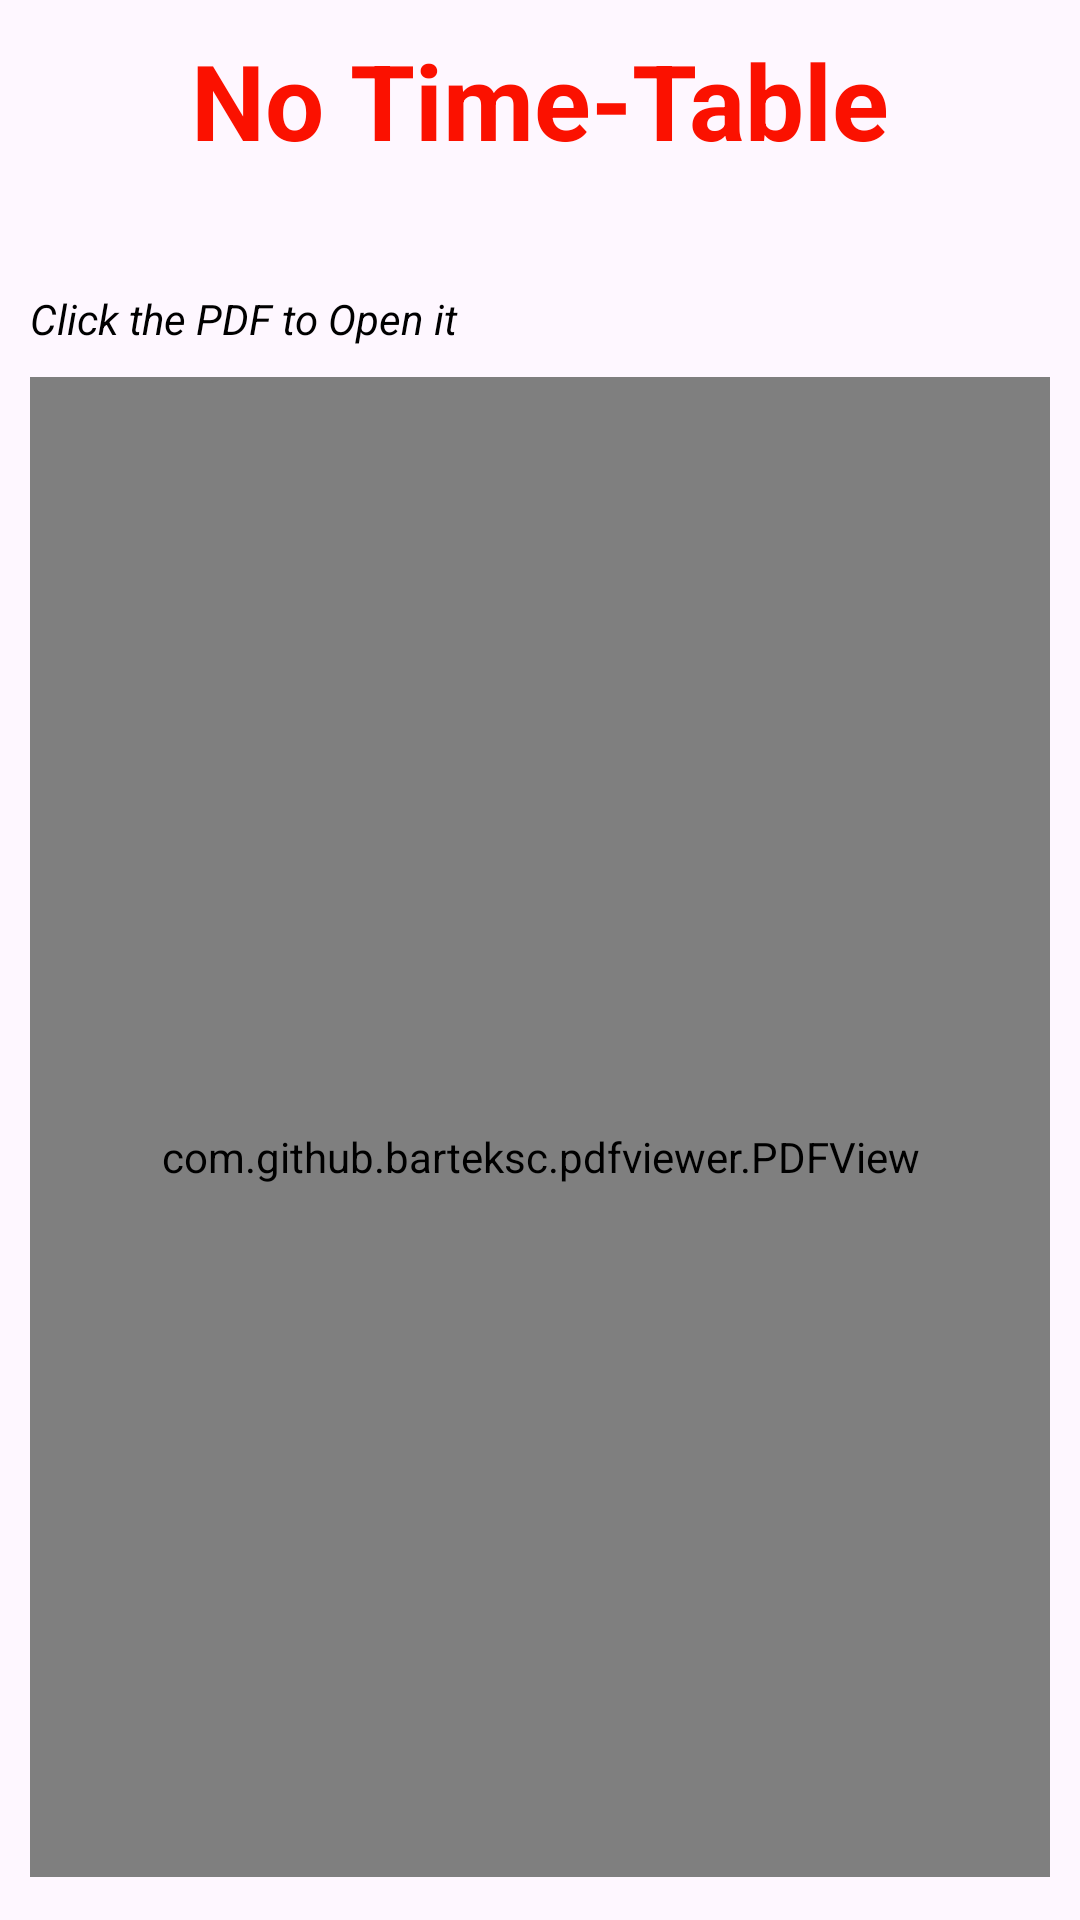

Android layout source for this screen:
<!-- AndroidManifest.xml: application theme Theme.CPP -->
<!-- res/layout/activity_studtimetable.xml -->
<?xml version="1.0" encoding="utf-8"?>
<ScrollView xmlns:android="http://schemas.android.com/apk/res/android"
    xmlns:app="http://schemas.android.com/apk/res-auto"
    xmlns:tools="http://schemas.android.com/tools"
    android:layout_width="match_parent"
    android:layout_height="match_parent"
    android:orientation="vertical"
    tools:context=".homepagestud.studtimetable">

    <LinearLayout
        android:layout_width="match_parent"
        android:layout_height="match_parent"
        android:orientation="vertical">

    <TextView
        android:layout_width="match_parent"
        android:layout_height="wrap_content"
        android:layout_gravity="center"
        android:gravity="center"
        android:textColor="@color/red"
        android:textSize="35sp"
        android:textStyle="bold"
        android:layout_marginTop="10dp"
        android:text="No Time-Table"
        android:id="@+id/notimeoftable"/>

    <TextView
        android:layout_width="match_parent"
        android:layout_height="wrap_content"
        android:text="Click the PDF to Open it"
        android:layout_marginLeft="10dp"
        android:layout_marginTop="40dp"
        android:textColor="@color/black"
        android:textStyle="italic"/>

    <com.github.barteksc.pdfviewer.PDFView
        android:layout_width="match_parent"
        android:layout_height="500dp"
        android:layout_marginLeft="10dp"
        android:layout_marginRight="10dp"
        android:background="@drawable/cutoutfor_loop"
        android:paddingTop="20dp"
        android:layout_marginTop="10dp"
        android:id="@+id/timetablepdf"/>


    </LinearLayout>
</ScrollView>
<!-- resources referenced by this layout -->
<resources>
  <color name="black">#FF000000</color>
  <color name="red">#FB1100</color>
  <!-- drawable cutoutfor_loop (drawable) -->
  <layer-list xmlns:android="http://schemas.android.com/apk/res/android">
      
      <item>
          <shape android:shape="rectangle">
              <solid android:color="#00FFFDFD"/> 
              <corners android:radius="15dp" />
          </shape>
      </item>
  
      
      <item android:top="7dp" android:left="2dp" android:right="2dp" android:bottom="2dp">
          <shape android:shape="rectangle">
              <solid android:color="#e6e4ec"/>
              <corners android:radius="15dp" />
          </shape>
      </item>
  </layer-list>
  <style name="Theme.CPP" parent="Base.Theme.CPP" />
  <style name="Base.Theme.CPP" parent="Theme.Material3.DayNight.NoActionBar">
          
          
      </style>
</resources>
